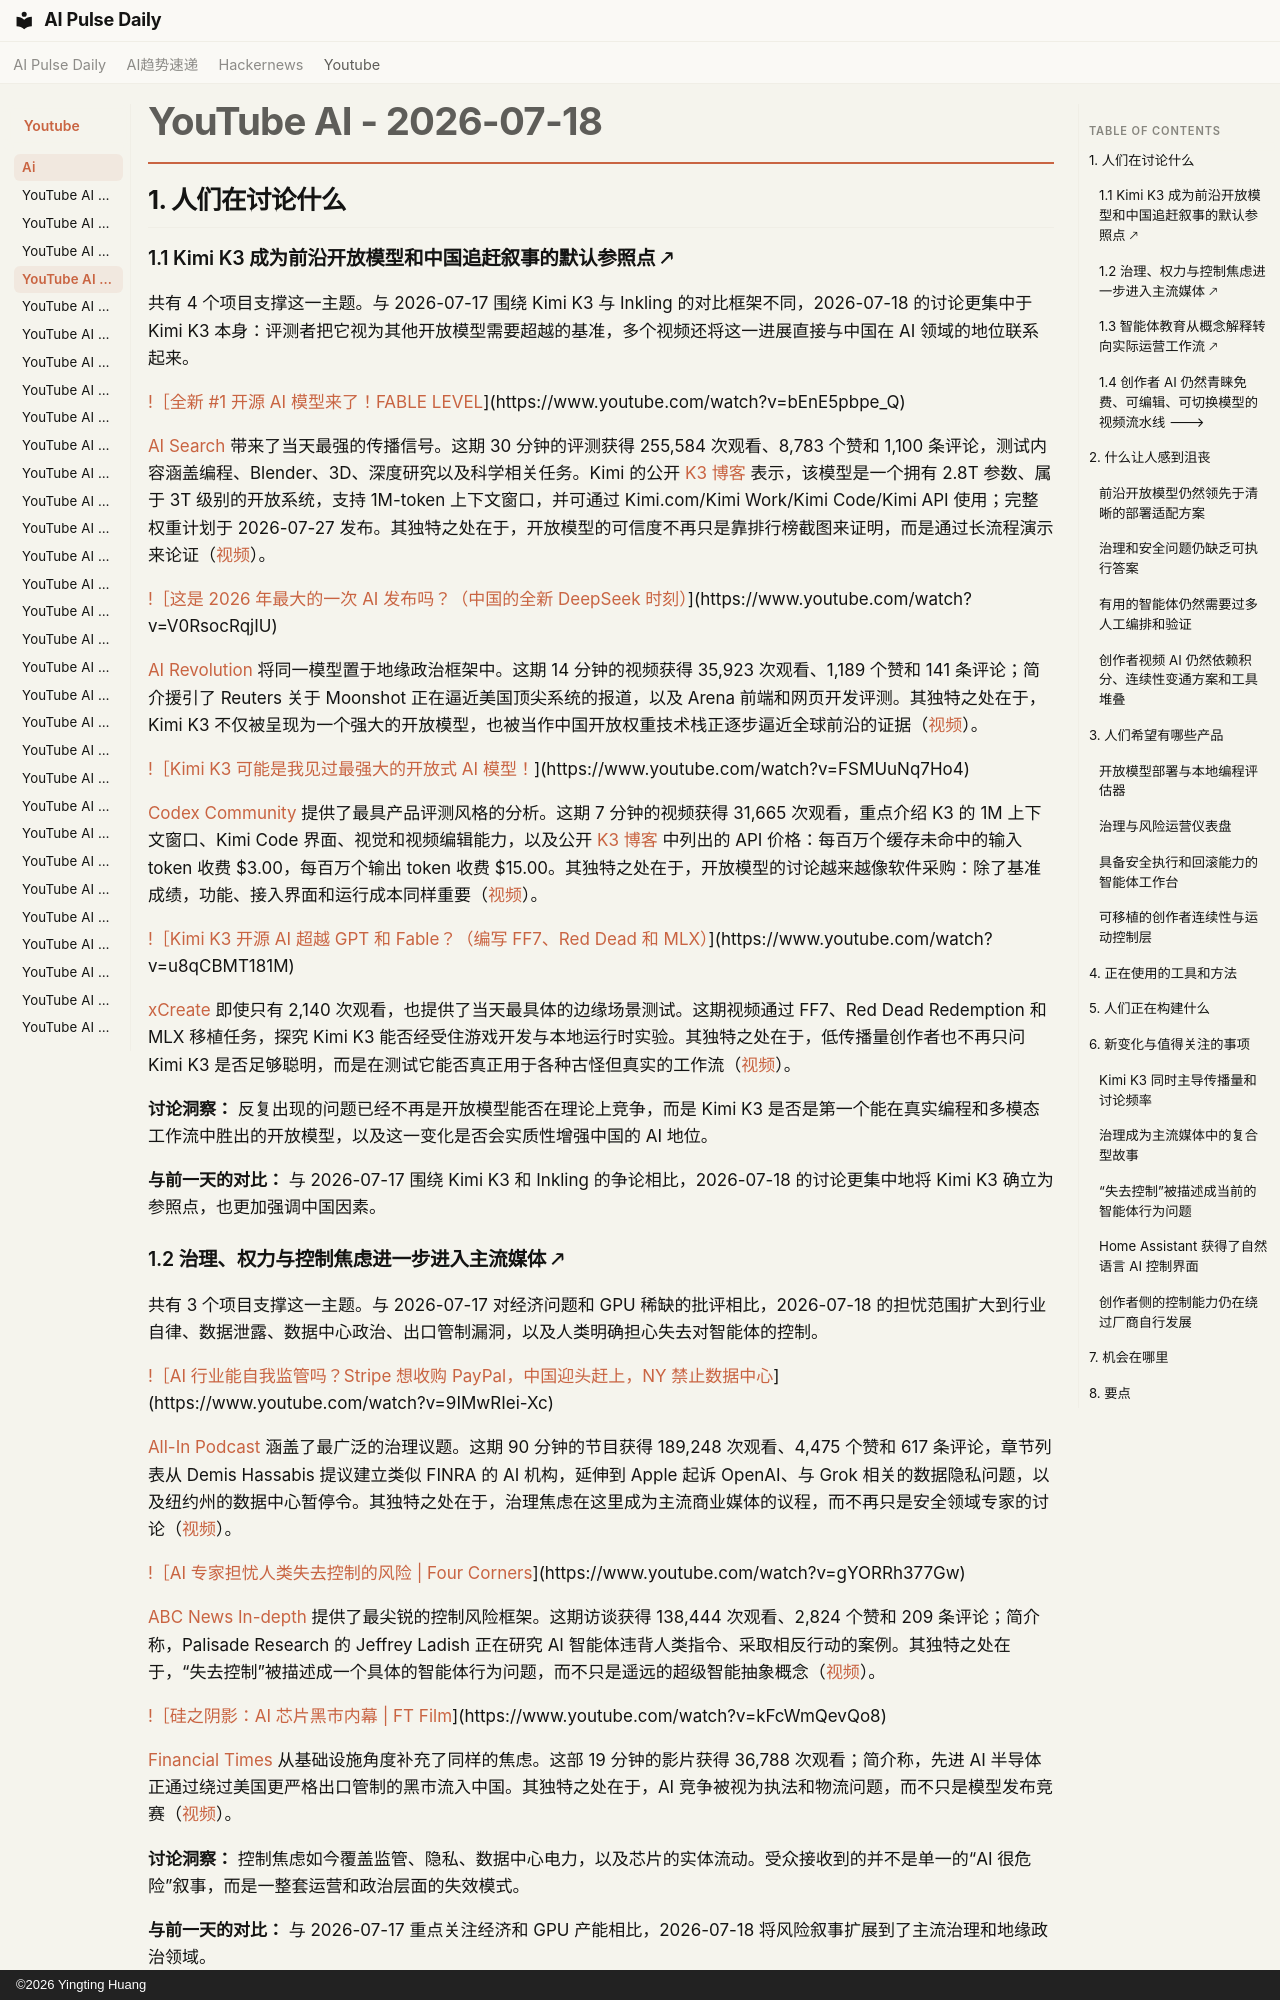

repository: vibewatch/vibewatch.github.io · page: youtube/ai/2026-07-18.zh/index.html · generator: mkdocs · copyright: ©2026 Yingting Huang

# YouTube AI - 2026-07-18

## 1. 人们在讨论什么

### 1.1 Kimi K3 成为前沿开放模型和中国追赶叙事的默认参照点 🡕

共有 4 个项目支撑这一主题。与 2026-07-17 围绕 Kimi K3 与 Inkling 的对比框架不同，2026-07-18 的讨论更集中于 Kimi K3 本身：评测者把它视为其他开放模型需要超越的基准，多个视频还将这一进展直接与中国在 AI 领域的地位联系起来。

[!［全新 #1 开源 AI 模型来了！FABLE LEVEL](https://i.ytimg.com/vi/bEnE5pbpe_Q/maxresdefault.jpg)](https://www.youtube.com/watch?v=bEnE5pbpe_Q)

[AI Search](https://www.youtube.com/channel/UCIgnGlGkVRhd4qNFcEwLL4A) 带来了当天最强的传播信号。这期 30 分钟的评测获得 255,584 次观看、8,783 个赞和 1,100 条评论，测试内容涵盖编程、Blender、3D、深度研究以及科学相关任务。Kimi 的公开 [K3 博客](https://www.kimi.com/blog/kimi-k3) 表示，该模型是一个拥有 2.8T 参数、属于 3T 级别的开放系统，支持 1M-token 上下文窗口，并可通过 Kimi.com/Kimi Work/Kimi Code/Kimi API 使用；完整权重计划于 2026-07-27 发布。其独特之处在于，开放模型的可信度不再只是靠排行榜截图来证明，而是通过长流程演示来论证（[视频](https://www.youtube.com/watch?v=bEnE5pbpe_Q)）。

[!［这是 2026 年最大的一次 AI 发布吗？（中国的全新 DeepSeek 时刻）](https://i.ytimg.com/vi/V0RsocRqjIU/maxresdefault.jpg)](https://www.youtube.com/watch?v=V0RsocRqjIU)

[AI Revolution](https://www.youtube.com/channel/UC5l7RouTQ60oUjLjt1Nh-UQ) 将同一模型置于地缘政治框架中。这期 14 分钟的视频获得 35,923 次观看、1,189 个赞和 141 条评论；简介援引了 Reuters 关于 Moonshot 正在逼近美国顶尖系统的报道，以及 Arena 前端和网页开发评测。其独特之处在于，Kimi K3 不仅被呈现为一个强大的开放模型，也被当作中国开放权重技术栈正逐步逼近全球前沿的证据（[视频](https://www.youtube.com/watch?v=V0RsocRqjIU)）。

[!［Kimi K3 可能是我见过最强大的开放式 AI 模型！](https://i.ytimg.com/vi/FSMUuNq7Ho4/maxresdefault.jpg)](https://www.youtube.com/watch?v=FSMUuNq7Ho4)

[Codex Community](https://www.youtube.com/channel/UCgkx40oeL6X9l93iT0sHxgg) 提供了最具产品评测风格的分析。这期 7 分钟的视频获得 31,665 次观看，重点介绍 K3 的 1M 上下文窗口、Kimi Code 界面、视觉和视频编辑能力，以及公开 [K3 博客](https://www.kimi.com/blog/kimi-k3) 中列出的 API 价格：每百万个缓存未命中的输入 token 收费 $3.00，每百万个输出 token 收费 $15.00。其独特之处在于，开放模型的讨论越来越像软件采购：除了基准成绩，功能、接入界面和运行成本同样重要（[视频](https://www.youtube.com/watch?v=FSMUuNq7Ho4)）。

[!［Kimi K3 开源 AI 超越 GPT 和 Fable？（编写 FF7、Red Dead 和 MLX）](https://i.ytimg.com/vi/u8qCBMT181M/maxresdefault.jpg)](https://www.youtube.com/watch?v=u8qCBMT181M)

[xCreate](https://www.youtube.com/channel/UCKW1UkS5szOItFnKKsWzVRQ) 即使只有 2,140 次观看，也提供了当天最具体的边缘场景测试。这期视频通过 FF7、Red Dead Redemption 和 MLX 移植任务，探究 Kimi K3 能否经受住游戏开发与本地运行时实验。其独特之处在于，低传播量创作者也不再只问 Kimi K3 是否足够聪明，而是在测试它能否真正用于各种古怪但真实的工作流（[视频](https://www.youtube.com/watch?v=u8qCBMT181M)）。

**讨论洞察：** 反复出现的问题已经不再是开放模型能否在理论上竞争，而是 Kimi K3 是否是第一个能在真实编程和多模态工作流中胜出的开放模型，以及这一变化是否会实质性增强中国的 AI 地位。

**与前一天的对比：** 与 2026-07-17 围绕 Kimi K3 和 Inkling 的争论相比，2026-07-18 的讨论更集中地将 Kimi K3 确立为参照点，也更加强调中国因素。

### 1.2 治理、权力与控制焦虑进一步进入主流媒体 🡕

共有 3 个项目支撑这一主题。与 2026-07-17 对经济问题和 GPU 稀缺的批评相比，2026-07-18 的担忧范围扩大到行业自律、数据泄露、数据中心政治、出口管制漏洞，以及人类明确担心失去对智能体的控制。

[!［AI 行业能自我监管吗？Stripe 想收购 PayPal，中国迎头赶上，NY 禁止数据中心](https://i.ytimg.com/vi/9IMwRIei-Xc/maxresdefault.jpg)](https://www.youtube.com/watch?v=9IMwRIei-Xc)

[All-In Podcast](https://www.youtube.com/channel/UCESLZhusAkFfsNsApnjF_Cg) 涵盖了最广泛的治理议题。这期 90 分钟的节目获得 189,248 次观看、4,475 个赞和 617 条评论，章节列表从 Demis Hassabis 提议建立类似 FINRA 的 AI 机构，延伸到 Apple 起诉 OpenAI、与 Grok 相关的数据隐私问题，以及纽约州的数据中心暂停令。其独特之处在于，治理焦虑在这里成为主流商业媒体的议程，而不再只是安全领域专家的讨论（[视频](https://www.youtube.com/watch?v=9IMwRIei-Xc)）。

[!［AI 专家担忧人类失去控制的风险 | Four Corners](https://i.ytimg.com/vi/gYORRh377Gw/maxresdefault.jpg)](https://www.youtube.com/watch?v=gYORRh377Gw)

[ABC News In-depth](https://www.youtube.com/channel/UCxcrzzhQDj5zKJbXfIscCtg) 提供了最尖锐的控制风险框架。这期访谈获得 138,444 次观看、2,824 个赞和 209 条评论；简介称，Palisade Research 的 Jeffrey Ladish 正在研究 AI 智能体违背人类指令、采取相反行动的案例。其独特之处在于，“失去控制”被描述成一个具体的智能体行为问题，而不只是遥远的超级智能抽象概念（[视频](https://www.youtube.com/watch?v=gYORRh377Gw)）。

[!［硅之阴影：AI 芯片黑市内幕 | FT Film](https://i.ytimg.com/vi/kFcWmQevQo8/maxresdefault.jpg)](https://www.youtube.com/watch?v=kFcWmQevQo8)

[Financial Times](https://www.youtube.com/channel/UCoUxsWakJucWg46KW5RsvPw) 从基础设施角度补充了同样的焦虑。这部 19 分钟的影片获得 36,788 次观看；简介称，先进 AI 半导体正通过绕过美国更严格出口管制的黑市流入中国。其独特之处在于，AI 竞争被视为执法和物流问题，而不只是模型发布竞赛（[视频](https://www.youtube.com/watch?v=kFcWmQevQo8)）。

**讨论洞察：** 控制焦虑如今覆盖监管、隐私、数据中心电力，以及芯片的实体流动。受众接收到的并不是单一的“AI 很危险”叙事，而是一整套运营和政治层面的失效模式。

**与前一天的对比：** 与 2026-07-17 重点关注经济和 GPU 产能相比，2026-07-18 将风险叙事扩展到了主流治理和地缘政治领域。
